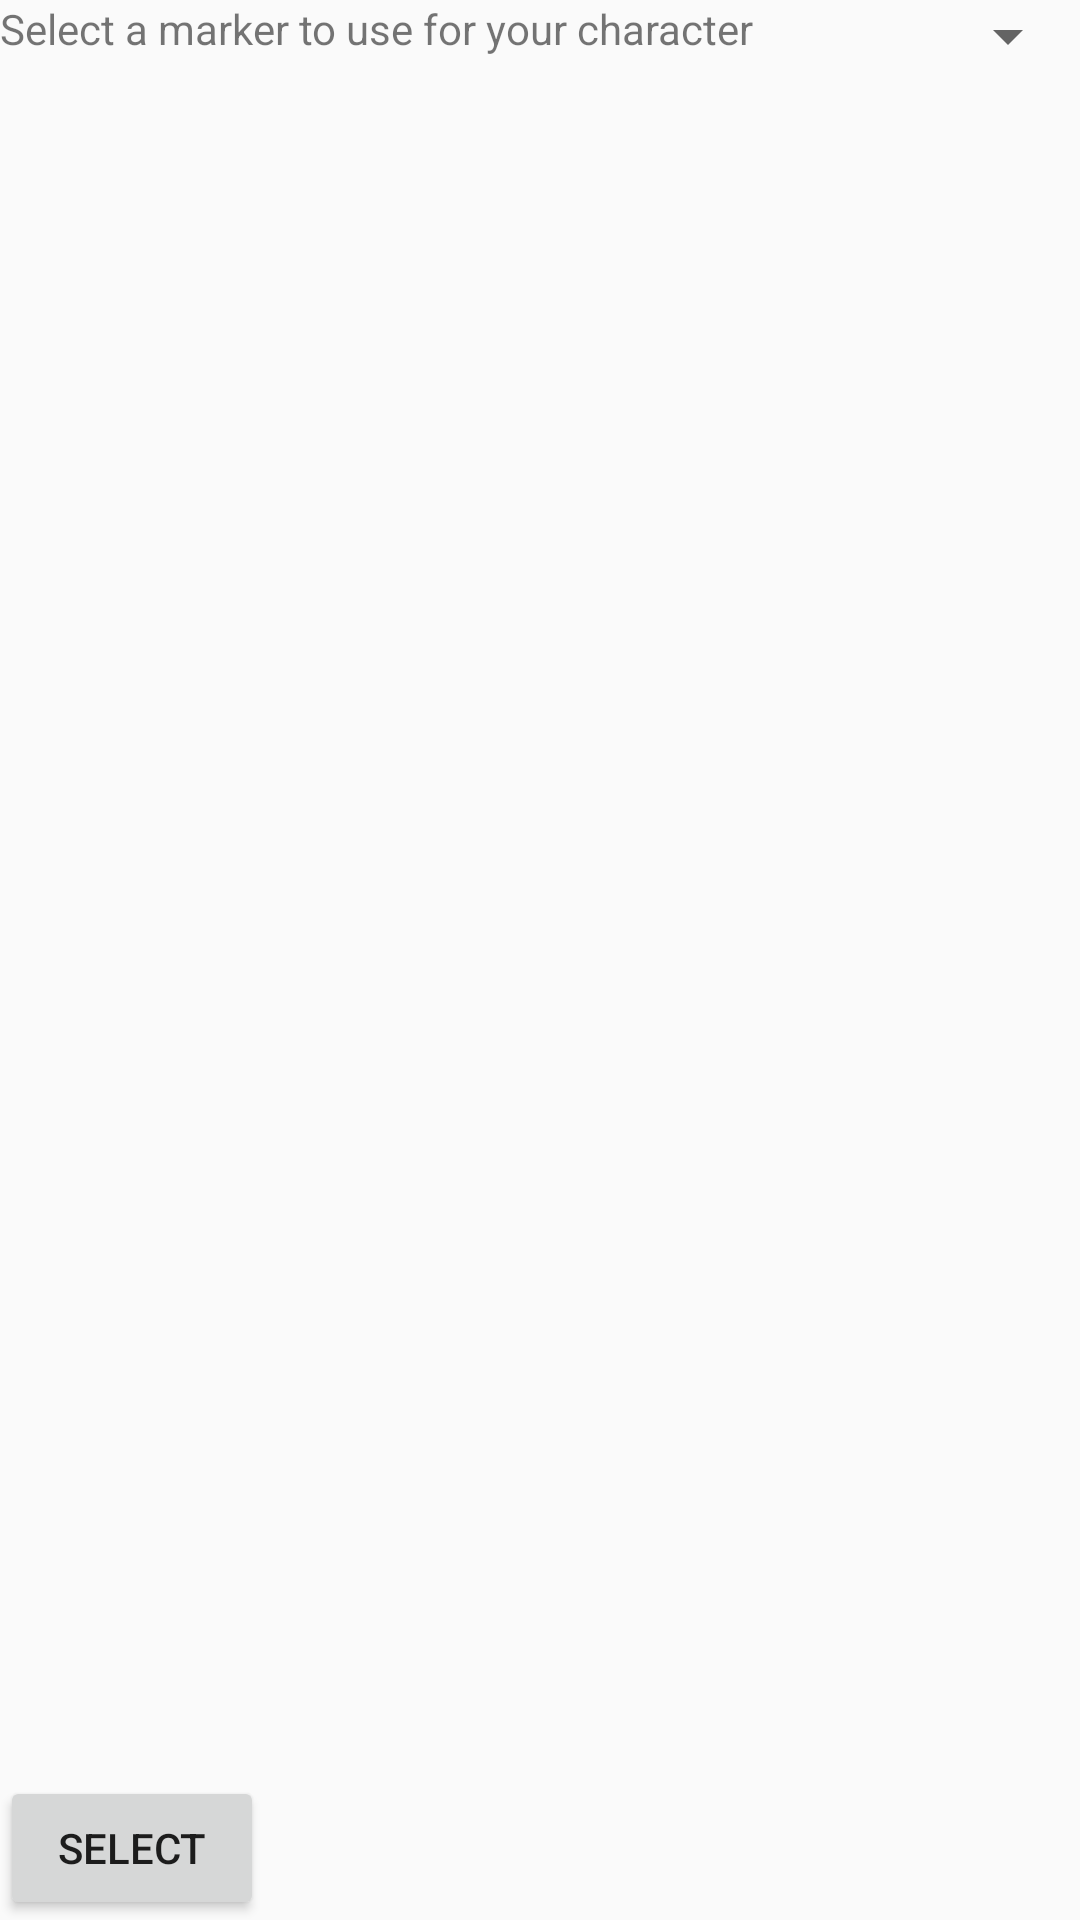

Layout XML and referenced resources for this Android screen:
<!-- AndroidManifest.xml: application theme AppTheme -->
<!-- res/layout/overlay_1.xml -->
<?xml version="1.0" encoding="utf-8"?>
<RelativeLayout xmlns:android="http://schemas.android.com/apk/res/android"
                android:layout_width="match_parent"
                android:layout_height="match_parent">

    <Button
            android:text="Select"
            android:layout_width="wrap_content"
            android:layout_height="wrap_content"
            android:layout_alignParentBottom="true"
            android:layout_alignParentStart="true"
            android:id="@+id/btnSelect"/>

    <TextView
            android:text="Select a marker to use for your character"
            android:layout_width="wrap_content"
            android:layout_height="wrap_content"
            android:layout_alignParentTop="true"
            android:layout_alignParentStart="true"
            android:id="@+id/txtInitStatus"/>

    <Spinner
            android:layout_width="wrap_content"
            android:layout_height="wrap_content"
            android:layout_alignParentTop="true"
            android:layout_alignParentEnd="true"
            android:id="@+id/spnCharacter"/>

</RelativeLayout>
<!-- resources referenced by this layout -->
<resources>
  <style name="AppTheme" parent="Theme.AppCompat.Light.DarkActionBar">
          
          <item name="colorPrimary">@color/colorPrimary</item>
          <item name="colorPrimaryDark">@color/colorPrimaryDark</item>
          <item name="colorAccent">@color/colorAccent</item>
          <item name="android:dialogTheme">@style/AppTheme.Dialog</item>
      </style>
  <color name="colorPrimary">#3F51B5</color>
  <color name="colorPrimaryDark">#303F9F</color>
  <color name="colorAccent">#FF4081</color>
  <style name="AppTheme.Dialog" parent="@style/Theme.AppCompat.Light.Dialog">
          <item name="android:windowNoTitle">false</item>
      </style>
</resources>
